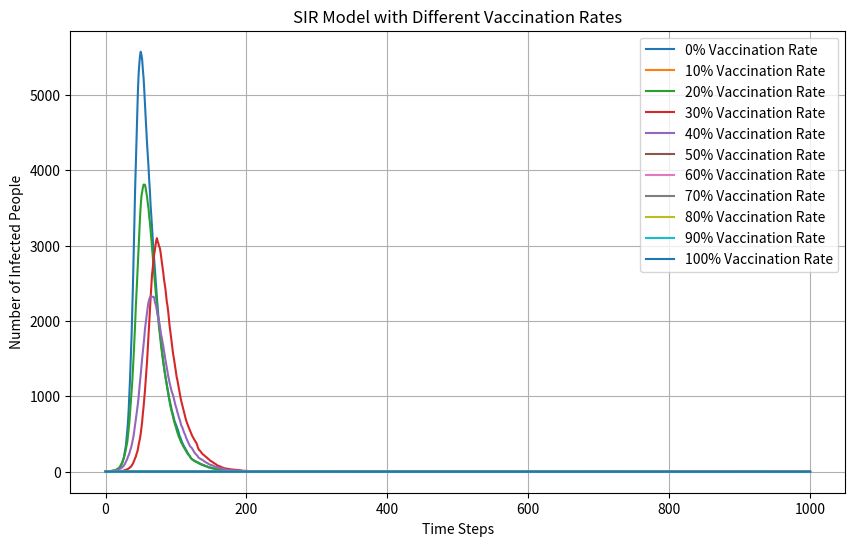

Here is the Python script that generated this plot:
import numpy as np  
import matplotlib.pyplot as plt  
  
N=10000  
beta=0.3  
gamma=0.05  
time_max=1000  # Maximum time steps  
  
# Initialize an empty list to store I_arr for each vaccination rate  
I_arr_list = []  
  
# Loop over different vaccination rates  
for r in range(0, 101, 10):  
    vaccination_rate = r / 100  # Convert percentage to a decimal  
    S = N * (1 - vaccination_rate)  # Adjust the initial number of susceptible individuals  
    I = 1  
    R = 0  
    I_arr = [I]  
  
    # SIR model simulation  
    for t in range(time_max):  
        dS=np.sum(np.random.choice(range(2),int(S*I/N+0.5),p=[1-beta,beta]))# Change in susceptible (not used directly here)  
        dR=np.sum(np.random.choice(range(2),I,p=[1-gamma,gamma]))# Change in recovered
        dI=dS-dR # Change in infected  
  
        # Update S, I, R (approximating the derivatives with dt=1)  
        S-=dS
        I+=dI
        R+=dR 

        # Ensure no negative values and round to integers (optional)  
        S=max(0, int(S))
        S=min(S,10000)  
        I=max(0, int(I))
        I=min(I,10000)
        R=max(0, int(R))
        R=min(R,10000)
  
        # Append I to the current I_arr  
        I_arr.append(I)  
  
    # Add the I_arr for the current vaccination rate to the list  
    I_arr_list.append(I_arr)  
  
# Plot the SIR model with different vaccination rates  
plt.figure(figsize=(10, 6), dpi=100)  
for i, I_arr in enumerate(I_arr_list):  
    vaccination_rate = i * 10  # Get the vaccination rate from the loop index  
    plt.plot(range(time_max + 1), I_arr, label=f'{vaccination_rate}% Vaccination Rate')  
  
plt.xlabel('Time Steps')  
plt.ylabel('Number of Infected People')  
plt.title('SIR Model with Different Vaccination Rates')  
plt.legend()  
plt.grid(True)  # Add grid lines for better readability  
  
plt.show()  
plt.savefig("SIR_Model_Different_Vaccination_Rates.png")